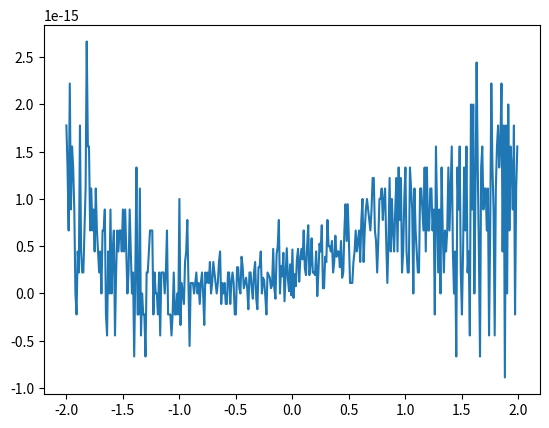

This chart was generated by the following Python code:
import numpy as np
import matplotlib.pyplot as plt

x = np.arange(-3, 3)

ds = np.arange(-2, 2, 0.01)
bias = []

for d in ds:
    y = (x - d)**2
    p = np.polynomial.polynomial.polyfit(x, y, 2)
    bias.append(-p[1]/(2*p[2]) - d)

plt.plot(ds, bias)
plt.show()
